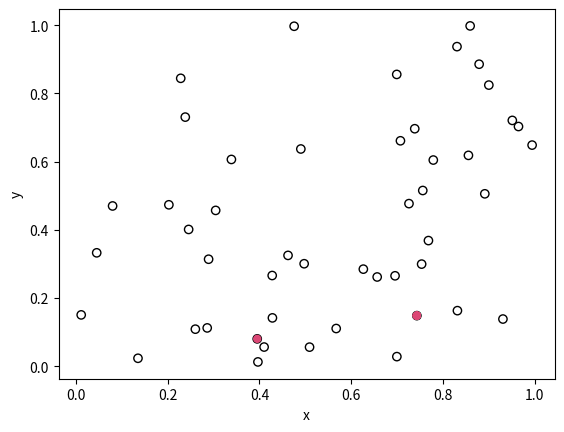

Write the Python code that produced this figure.
# Randomly simulates a determinantally-thinned Poisson point process. 
#
# A determinantally-thinned Poisson point process is essentially a discrete
# determinantal point process whose underlying state space is a single 
# realization of a Poisson point process defined on some bounded continuous 
# space. 
#
# For more details, see the paper by Blaszczyszyn and Keeler[1].
#
# This is an updated version of the file in the repository[2]. 
# 
# [redacted]
# Melbourne, 2018.
#
#References:
#[1] Blaszczyszyn and Keeler, Determinantal thinning of point processes with 
#network learning applications, 2018.
# [redacted]


#import relevant libraries
import numpy as np
from scipy.linalg import orth
import matplotlib.pyplot as plt

plt.close("all");  # close all figures

##set random seed for reproducibility
#np.random.seed(1);

#START -- Parameters -- START
#Poisson point process parameters
lambda0=50; #intensity (ie mean density) of the Poisson process

#choose kernel
choiceKernel=1;#1 for Gaussian (ie squared exponetial ); 2 for Cauchy
sigma=1;# parameter for Gaussian and Cauchy kernel
alpha=1;# parameter for Cauchy kernel

#Simulation window parameters
xMin=0;xMax=1;yMin=0;yMax=1;
xDelta=xMax-xMin;yDelta=yMax-yMin; #rectangle dimensions
areaTotal=xDelta*yDelta; #area of rectangle
#END -- Parameters -- END

#Simulate a Poisson point process
numbPoints =np.random.poisson(lambda0*areaTotal);#Poisson number of points
xx = np.random.uniform(xMin,xMax,numbPoints);#x coordinates of Poisson points
yy = np.random.uniform(yMin,yMax,numbPoints);#y coordinates of Poisson points

# START -- CREATE L matrix -- START 
sizeL=numbPoints;
#Calculate Gaussian or kernel kernel based on grid x/y values
#all squared distances of x/y difference pairs
xxDiff=np.outer(xx, np.ones((numbPoints,)))-np.outer( np.ones((numbPoints,)),xx);
yyDiff=np.outer(yy, np.ones((numbPoints,)))-np.outer( np.ones((numbPoints,)),yy)
rrDiffSquared=(xxDiff**2+yyDiff**2);

if choiceKernel==1:
    #Gaussian/squared exponential kernel
    L=lambda0*np.exp(-(rrDiffSquared)/sigma**2);
    
elif choiceKernel==2:
        #Cauchy kernel
    L=lambda0/(1+rrDiffSquared/sigma**2)**(alpha+1/2); 
        
else:        
    raise Exception('choiceKernel has to be equal to 1 or 2.');
     
# END-- CREATE L matrix -- # END

# START Simulating/sampling DPP
#Eigen decomposition
eigenValL, eigenVectL=np.linalg.eig(L);
eigenValK = eigenValL / (1+eigenValL); #eigenVal of K
booleEigen = (np.random.rand(sizeL) < eigenValK );#Bernoulli trials

#number of points in the DPP realization
numbPointsDPP= np.sum(booleEigen);  #number of points 
#retrieve eigenvectors corresponding to successful Bernoulli trials
spaceV = eigenVectL[:, booleEigen]; #subspace V
indexDPP=np.zeros(numbPointsDPP,dtype='int'); #index for final DPP configuration


#Loop through for all points
for ii in range(1):
    #Compute probabilities for each point i    
    Prob_i = np.sum(spaceV**2, axis=1);#sum across rows    
    Prob_i = np.cumsum(Prob_i/ np.sum(Prob_i)); #normalize
    
    #Choose a new point using PMF Prob_i  
    uRand=np.random.rand(1);     
    indexCurrent=(uRand<= Prob_i).argmax();
    indexDPP[ii]=indexCurrent;    
    
    if ii <numbPointsDPP-1: 
        #Choose a vector to eliminate
        jj = (np.abs(spaceV[indexCurrent, :]) > 0).argmax() 
        columnVj = spaceV[:, jj];    
        spaceV=np.delete(spaceV,jj,1) #remove column
        
        #Update matrix V by removing Vj component from the space
        spaceV = spaceV- (np.outer(columnVj,(spaceV[indexCurrent, :] / columnVj[indexCurrent]))); 

        #Orthonormalize (using singular value decomposition - could also use qr)
        spaceV = orth(spaceV);

#Loop finished   
indexDPP=np.sort(indexDPP); #sort points
#END - Simulating/sampling DPP - END

#Plotting 
#Plot Poisson point process
plt.scatter(xx,yy, edgecolor='k', facecolor='none');
plt.xlabel("x"); plt.ylabel("y");
#random color vector
vectorColor=np.random.rand(3);
#Plot determinantally-thinned Poisson point process
plt.scatter(xx[indexDPP],yy[indexDPP],edgecolor='none',facecolor=vectorColor);